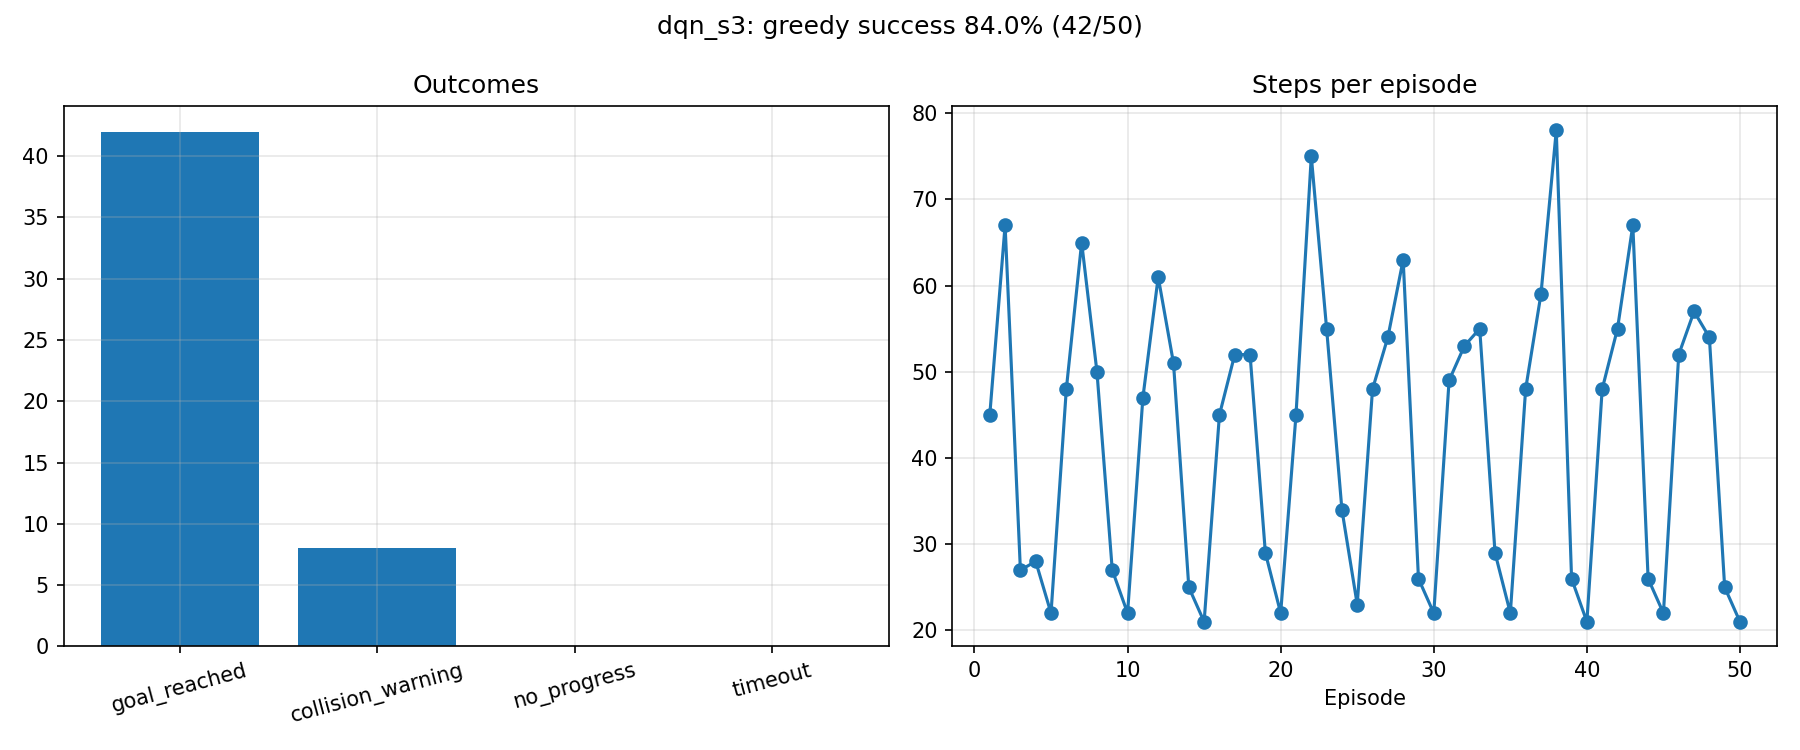

Data behind this chart, as committed beside it:
label, episode, pose_index, start_x, start_y, start_yaw, outcome, steps, reward, end_x, end_y, goal_distance_end, min_lidar_end
dqn_s3, 1, 0, 0.0, 0.0, 0.0, goal_reached, 45, 107.3, 1.927, -1.841, 0.175, 0.434
dqn_s3, 2, 1, -1.5, -0.8, 0.0, goal_reached, 67, 108, 1.821, -2.024, 0.181, 0.305
dqn_s3, 3, 2, 0.0, 1.0, -1.571, collision_warning, 27, -27.32, 1.33, 0.309, 2.405, 0.137
dqn_s3, 4, 3, 1.8, -0.2, -1.571, goal_reached, 28, 104.8, 1.993, -1.821, 0.179, 0.417
dqn_s3, 5, 4, 0.3, -1.8, 0.0, goal_reached, 22, 105.2, 1.899, -1.881, 0.156, 0.46
dqn_s3, 6, 0, 0.0, 0.0, 0.0, goal_reached, 48, 107, 1.988, -1.838, 0.163, 0.34
dqn_s3, 7, 1, -1.5, -0.8, 0.0, goal_reached, 65, 109.5, 1.854, -2.019, 0.148, 0.316
dqn_s3, 8, 2, 0.0, 1.0, -1.571, collision_warning, 50, -33.54, 2.086, 0.621, 2.622, 0.149
dqn_s3, 9, 3, 1.8, -0.2, -1.571, goal_reached, 27, 105, 1.929, -1.86, 0.157, 0.334
dqn_s3, 10, 4, 0.3, -1.8, 0.0, goal_reached, 22, 105.1, 1.901, -1.865, 0.168, 0.446
dqn_s3, 11, 0, 0.0, 0.0, 0.0, goal_reached, 47, 107.2, 2.084, -1.845, 0.176, 0.257
dqn_s3, 12, 1, -1.5, -0.8, 0.0, goal_reached, 61, 108.2, 1.811, -1.987, 0.189, 0.351
dqn_s3, 13, 2, 0.0, 1.0, -1.571, collision_warning, 51, -34.07, 2.066, 0.624, 2.625, 0.147
dqn_s3, 14, 3, 1.8, -0.2, -1.571, goal_reached, 25, 105.2, 1.946, -1.82, 0.188, 0.307
dqn_s3, 15, 4, 0.3, -1.8, 0.0, goal_reached, 21, 105.2, 1.823, -1.947, 0.184, 0.329
dqn_s3, 16, 0, 0.0, 0.0, 0.0, goal_reached, 45, 107.4, 1.94, -1.842, 0.169, 0.378
dqn_s3, 17, 1, -1.5, -0.8, 0.0, goal_reached, 52, 110.5, 1.841, -1.99, 0.159, 0.348
dqn_s3, 18, 2, 0.0, 1.0, -1.571, collision_warning, 52, -34.86, 2.088, 0.625, 2.626, 0.145
dqn_s3, 19, 3, 1.8, -0.2, -1.571, goal_reached, 29, 104.8, 2.046, -1.824, 0.182, 0.389
dqn_s3, 20, 4, 0.3, -1.8, 0.0, goal_reached, 22, 105.1, 1.859, -1.907, 0.169, 0.433
dqn_s3, 21, 0, 0.0, 0.0, 0.0, goal_reached, 45, 107.5, 2.076, -1.841, 0.176, 0.264
dqn_s3, 22, 1, -1.5, -0.8, 0.0, goal_reached, 75, 108.6, 1.816, -2.035, 0.187, 0.298
dqn_s3, 23, 2, 0.0, 1.0, -1.571, collision_warning, 55, -36.92, 2.092, 0.696, 2.698, 0.137
dqn_s3, 24, 3, 1.8, -0.2, -1.571, goal_reached, 34, 102.3, 2.111, -1.875, 0.167, 0.294
dqn_s3, 25, 4, 0.3, -1.8, 0.0, goal_reached, 23, 104.9, 1.862, -1.87, 0.19, 0.356
dqn_s3, 26, 0, 0.0, 0.0, 0.0, goal_reached, 48, 107, 2.036, -1.823, 0.181, 0.286
dqn_s3, 27, 1, -1.5, -0.8, 0.0, goal_reached, 54, 106.5, 1.945, -1.809, 0.199, 0.307
dqn_s3, 28, 2, 0.0, 1.0, -1.571, goal_reached, 63, 107.7, 1.896, -1.837, 0.193, 0.375
dqn_s3, 29, 3, 1.8, -0.2, -1.571, goal_reached, 26, 105.1, 1.985, -1.828, 0.173, 0.301
dqn_s3, 30, 4, 0.3, -1.8, 0.0, goal_reached, 22, 105, 1.844, -1.9, 0.185, 0.444
dqn_s3, 31, 0, 0.0, 0.0, 0.0, goal_reached, 49, 105.3, 2.109, -1.837, 0.196, 0.201
dqn_s3, 32, 1, -1.5, -0.8, 0.0, goal_reached, 53, 108.5, 1.849, -1.885, 0.19, 0.354
dqn_s3, 33, 2, 0.0, 1.0, -1.571, collision_warning, 55, -35.72, 2.1, 0.611, 2.613, 0.123
dqn_s3, 34, 3, 1.8, -0.2, -1.571, goal_reached, 29, 104.9, 2.038, -1.815, 0.189, 0.404
dqn_s3, 35, 4, 0.3, -1.8, 0.0, goal_reached, 22, 105.2, 1.85, -1.953, 0.157, 0.428
dqn_s3, 36, 0, 0.0, 0.0, 0.0, goal_reached, 48, 106.9, 2.056, -1.817, 0.192, 0.28
dqn_s3, 37, 1, -1.5, -0.8, 0.0, goal_reached, 59, 107.9, 1.957, -1.835, 0.171, 0.285
dqn_s3, 38, 2, 0.0, 1.0, -1.571, collision_warning, 78, -47.79, 2.08, 0.748, 2.749, 0.146
dqn_s3, 39, 3, 1.8, -0.2, -1.571, goal_reached, 26, 105.1, 1.942, -1.821, 0.188, 0.314
dqn_s3, 40, 4, 0.3, -1.8, 0.0, goal_reached, 21, 105.1, 1.817, -1.958, 0.188, 0.327
dqn_s3, 41, 0, 0.0, 0.0, 0.0, goal_reached, 48, 107, 2.091, -1.835, 0.188, 0.252
dqn_s3, 42, 1, -1.5, -0.8, 0.0, goal_reached, 55, 110.7, 1.893, -1.875, 0.165, 0.463
dqn_s3, 43, 2, 0.0, 1.0, -1.571, goal_reached, 67, 108.4, 1.811, -2.053, 0.196, 0.348
dqn_s3, 44, 3, 1.8, -0.2, -1.571, goal_reached, 26, 105.1, 1.969, -1.813, 0.189, 0.309
dqn_s3, 45, 4, 0.3, -1.8, 0.0, goal_reached, 22, 105.1, 1.919, -1.831, 0.188, 0.448
dqn_s3, 46, 0, 0.0, 0.0, 0.0, goal_reached, 52, 105.8, 2.09, -1.836, 0.187, 0.339
dqn_s3, 47, 1, -1.5, -0.8, 0.0, goal_reached, 57, 110.5, 1.817, -2.0, 0.183, 0.327
dqn_s3, 48, 2, 0.0, 1.0, -1.571, collision_warning, 54, -36.29, 2.102, 0.704, 2.705, 0.148
dqn_s3, 49, 3, 1.8, -0.2, -1.571, goal_reached, 25, 105.3, 1.95, -1.821, 0.186, 0.309
dqn_s3, 50, 4, 0.3, -1.8, 0.0, goal_reached, 21, 105.2, 1.824, -1.953, 0.182, 0.327
